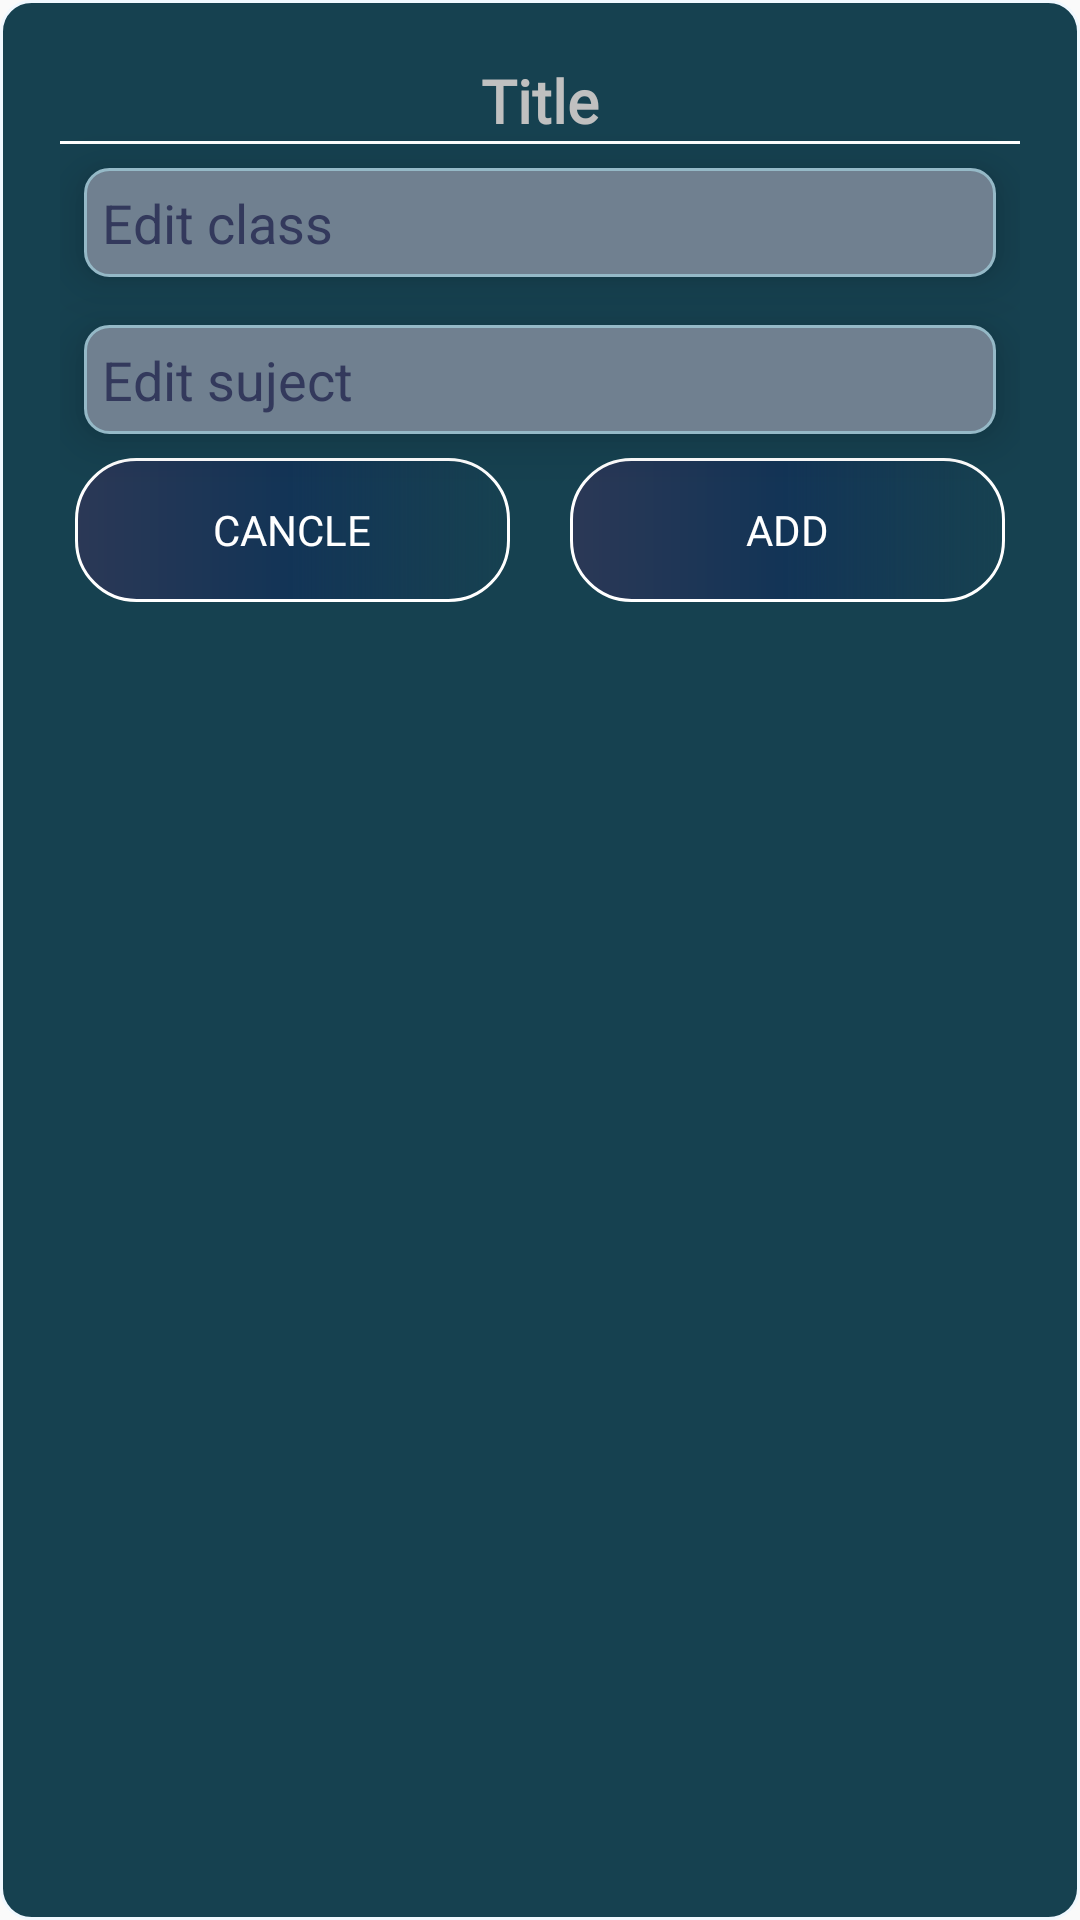

Write the Android layout XML for this screen, with the resource values it uses.
<!-- AndroidManifest.xml: application theme Theme.YesSir -->
<!-- res/layout/dialog.xml -->
<?xml version="1.0" encoding="utf-8"?>
<LinearLayout
    xmlns:android="http://schemas.android.com/apk/res/android"
    xmlns:app="http://schemas.android.com/apk/res-auto"
    android:layout_width="match_parent"
    android:layout_height="wrap_content"
    android:id="@+id/cardview"
    android:background="@drawable/backforalert"
    app:cardCornerRadius="10dp"
   >
    <LinearLayout
        android:layout_width="match_parent"
        android:layout_height="wrap_content"
        android:padding="10dp"
        android:layout_margin="10dp"
        android:orientation="vertical">
        <TextView
            android:id="@+id/title"
            android:elevation="10dp"
            android:layout_width="wrap_content"
            android:layout_height="wrap_content"
            android:layout_gravity="center_horizontal"
            android:fontFamily="@font/aldrich"
            android:text="Title"
            android:textColor="#C0C0C0"
            android:textSize="20sp"
            android:textStyle="bold" />
        <View
            android:layout_width="match_parent"
            android:layout_height="1dp"
            android:background="@color/white" />
        <EditText
            android:id="@+id/editclass"
            android:layout_width="match_parent"
            android:layout_height="wrap_content"
            android:hint="Edit class"
            android:textColorHint="#33395C"
            android:layout_margin="8dp"
            android:background="@drawable/drawforedit"
            android:drawablePadding="6dp"
            android:padding="6dp"
            android:elevation="10dp"
            />
        <EditText
            android:id="@+id/editsubject"
            android:layout_width="match_parent"
            android:layout_height="wrap_content"
            android:hint="Edit suject"
            android:elevation="10dp"
            android:background="@drawable/drawforedit"
            android:drawablePadding="6dp"
            android:padding="6dp"
            android:textColorHint="#33395C"
            android:layout_margin="8dp"
            />

        <androidx.constraintlayout.widget.ConstraintLayout
            android:layout_width="match_parent"
            android:layout_height="wrap_content">

            <Button
                android:id="@+id/cancle"
                android:layout_width="0dp"
                android:layout_height="wrap_content"
                android:layout_marginLeft="5dp"
                android:layout_marginRight="10dp"
                android:background="@drawable/btnripple"
                android:fontFamily="@font/aladin"
                android:text="Cancle"
                android:elevation="10dp"
                android:textColor="@color/white"
                app:layout_constraintEnd_toStartOf="@+id/add"
                app:layout_constraintHorizontal_bias="0.5"
                app:layout_constraintHorizontal_chainStyle="spread"
                app:layout_constraintStart_toStartOf="parent"
                app:layout_constraintTop_toTopOf="parent" />

            <Button
                android:id="@+id/add"
                android:elevation="10dp"
                android:layout_width="0dp"
                android:layout_height="wrap_content"
                android:layout_marginLeft="10dp"
                android:layout_marginRight="5dp"
                android:background="@drawable/btnripple"
                android:fontFamily="@font/aladin"
                android:text="Add"
                android:clickable="true"
                android:contextClickable="true"
                android:textColor="@color/white"
                app:layout_constraintBottom_toBottomOf="parent"
                app:layout_constraintEnd_toEndOf="parent"
                app:layout_constraintHorizontal_bias="0.5"
                app:layout_constraintStart_toEndOf="@+id/cancle"
                app:layout_constraintTop_toTopOf="parent" />
        </androidx.constraintlayout.widget.ConstraintLayout>
    </LinearLayout>
</LinearLayout>
<!-- resources referenced by this layout -->
<resources>
  <color name="white">#FFFFFFFF</color>
  <!-- drawable backforalert (drawable) -->
  <?xml version="1.0" encoding="utf-8"?>
  <shape xmlns:android="http://schemas.android.com/apk/res/android">
      <solid android:color="@color/backforalert1"/>
      <corners android:radius="10dp"/>
      <stroke android:color="@color/backforalert2" android:width="1dp"/>
  </shape>
  <!-- drawable btnripple (drawable) -->
  <?xml version="1.0" encoding="utf-8"?>
  <ripple xmlns:android="http://schemas.android.com/apk/res/android" android:color="@color/btnripple3"
      android:radius="20dp">
      <item>
          <shape xmlns:android="http://schemas.android.com/apk/res/android">
              <corners android:radius="20dp"/>
              <stroke android:color="@color/white" android:width="1dp"/>
              <gradient android:startColor="@color/btnripple1" android:centerColor="@color/btnripple2"/>
          </shape>
      </item>
  </ripple>
  <!-- drawable drawforedit (drawable) -->
  <?xml version="1.0" encoding="utf-8"?>
  <selector xmlns:android="http://schemas.android.com/apk/res/android">
      <item>
          <shape android:shape="rectangle">
              <corners android:radius="8dp"/>
              <solid android:color="@color/drawforedit1"/>
              <stroke android:width="1dp" android:color="@color/drawforedit2"/>
          </shape>
      </item>
  </selector>
  <style name="Theme.YesSir" parent="Theme.AppCompat.Light.NoActionBar">
          
          <item name="colorPrimary">@color/purple_500</item>
          <item name="colorPrimaryVariant">@color/purple_700</item>
          <item name="colorOnPrimary">@color/white</item>
          
          <item name="colorSecondary">@color/teal_200</item>
          <item name="colorSecondaryVariant">@color/teal_700</item>
          <item name="colorOnSecondary">@color/black</item>
          
          <item name="android:statusBarColor" tools:targetApi="l">?attr/colorPrimaryVariant</item>
          
          <item name="itemBackground">@android:color/holo_green_dark</item>
  
      </style>
  <color name="backforalert1">#164150</color>
  <color name="backforalert2">#F0F8FF</color>
  <color name="btnripple3">#A8A4BD</color>
  <color name="btnripple1">#2B3856</color>
  <color name="btnripple2">#123456</color>
  <color name="drawforedit1">#708090</color>
  <color name="drawforedit2">#95B9C7</color>
  <color name="purple_500">#FF6200EE</color>
  <color name="purple_700">#FF3700B3</color>
  <color name="teal_200">#FF03DAC5</color>
  <color name="teal_700">#FF018786</color>
  <color name="black">#FF000000</color>
</resources>
